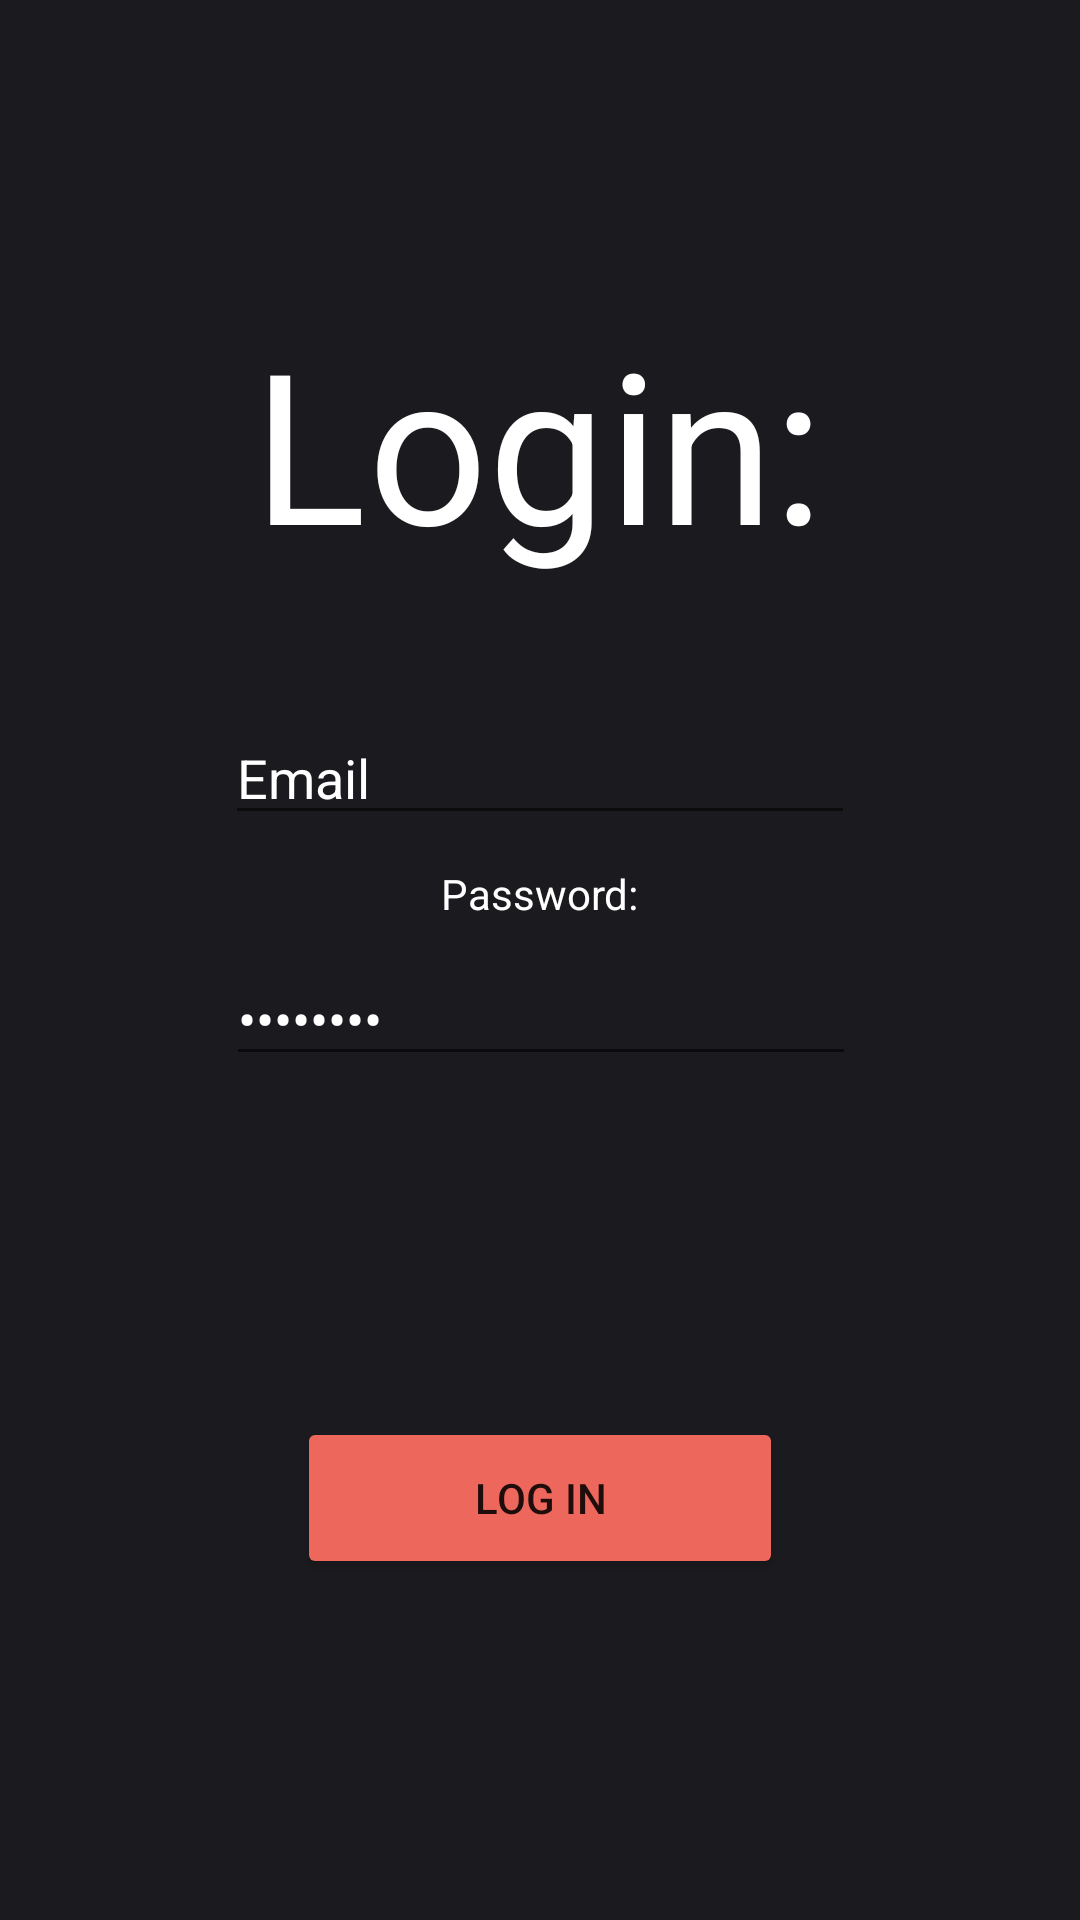

Produce the Android XML layout that renders to this screen, including the resource entries it uses.
<!-- AndroidManifest.xml: application theme Theme.HighResAudioRecorder -->
<!-- res/layout/loginaccess.xml -->
<?xml version="1.0" encoding="utf-8"?>
<androidx.constraintlayout.widget.ConstraintLayout xmlns:android="http://schemas.android.com/apk/res/android"
    xmlns:app="http://schemas.android.com/apk/res-auto"
    xmlns:tools="http://schemas.android.com/tools"
    android:layout_width="match_parent"
    android:layout_height="match_parent"
    android:background="@color/BG_Color">

    <TextView
        android:id="@+id/LoginLabel"
        android:layout_width="wrap_content"
        android:layout_height="wrap_content"
        android:layout_marginTop="60dp"
        android:scaleX="5"
        android:scaleY="5"
        android:text="Login:"
        android:textColor="@color/white"
        app:layout_constraintEnd_toEndOf="parent"
        app:layout_constraintHorizontal_bias="0.498"
        app:layout_constraintStart_toStartOf="parent"
        app:layout_constraintTop_toBottomOf="@+id/loginError" />

    <EditText
        android:id="@+id/loginEmail"
        android:layout_width="wrap_content"
        android:layout_height="wrap_content"
        android:layout_marginTop="80dp"
        android:ems="10"
        android:inputType="textEmailAddress"
        android:text="Email"
        android:textColor="@color/white"
        android:textColorHighlight="@color/white"
        android:textColorHint="@color/white"
        android:textColorLink="@color/white"
        app:layout_constraintEnd_toEndOf="parent"
        app:layout_constraintStart_toStartOf="parent"
        app:layout_constraintTop_toBottomOf="@+id/LoginLabel"
        tools:ignore="TouchTargetSizeCheck" />

    <EditText
        android:id="@+id/loginPass"
        android:layout_width="wrap_content"
        android:layout_height="wrap_content"
        android:layout_marginTop="10dp"
        android:ems="10"
        android:inputType="textPassword"
        android:text="Password"
        android:textColor="@color/white"
        app:layout_constraintEnd_toEndOf="parent"
        app:layout_constraintHorizontal_bias="0.502"
        app:layout_constraintStart_toStartOf="parent"
        app:layout_constraintTop_toBottomOf="@+id/textView3"
        tools:ignore="TouchTargetSizeCheck" />

    <Button
        android:id="@+id/loginEnter"
        android:layout_width="162dp"
        android:layout_height="54dp"
        android:backgroundTint="@color/Button_Red"
        android:text="Log In"
        app:layout_constraintBottom_toBottomOf="parent"
        app:layout_constraintEnd_toEndOf="parent"
        app:layout_constraintStart_toStartOf="parent"
        app:layout_constraintTop_toBottomOf="@+id/loginPass" />

    <TextView
        android:id="@+id/loginError"
        android:layout_width="wrap_content"
        android:layout_height="wrap_content"
        android:layout_marginTop="59dp"
        android:scaleX="2"
        android:scaleY="2"
        android:textColor="#E6DFDF"
        app:layout_constraintEnd_toEndOf="parent"
        app:layout_constraintHorizontal_bias="0.498"
        app:layout_constraintStart_toStartOf="parent"
        app:layout_constraintTop_toTopOf="parent" />

    <TextView
        android:id="@+id/textView3"
        android:layout_width="wrap_content"
        android:layout_height="wrap_content"
        android:layout_marginTop="10dp"
        android:text="Password:"
        android:textColor="@color/white"
        app:layout_constraintEnd_toEndOf="parent"
        app:layout_constraintStart_toStartOf="parent"
        app:layout_constraintTop_toBottomOf="@+id/loginEmail" />
</androidx.constraintlayout.widget.ConstraintLayout>
<!-- resources referenced by this layout -->
<resources>
  <color name="BG_Color">#FF1B1B1F</color>
  <color name="Button_Red">#FFED675C</color>
  <color name="white">#FFFFFFFF</color>
  <style name="Theme.HighResAudioRecorder" parent="Theme.MaterialComponents.DayNight.DarkActionBar">
          
          <item name="colorPrimary">@color/purple_500</item>
          <item name="colorPrimaryVariant">@color/purple_700</item>
          <item name="colorOnPrimary">@color/white</item>
          
          <item name="colorSecondary">@color/teal_200</item>
          <item name="colorSecondaryVariant">@color/teal_700</item>
          <item name="colorOnSecondary">@color/black</item>
          
          <item name="android:statusBarColor" tools:targetApi="l">?attr/colorPrimaryVariant</item>
          
      </style>
  <color name="purple_500">#FF6200EE</color>
  <color name="purple_700">#FF3700B3</color>
  <color name="teal_200">#FF03DAC5</color>
  <color name="teal_700">#FF018786</color>
  <color name="black">#FF000000</color>
</resources>
